Dataset: CV_ML (GitHub, Caldeira777/CV_ML). Classes: chifre, mao aberta, um dedo.

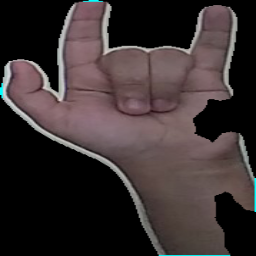
Label: chifre

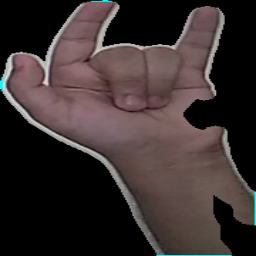
Label: chifre

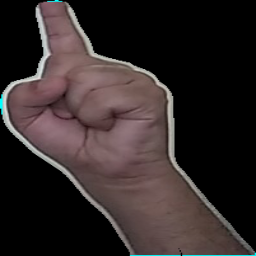
Label: um dedo

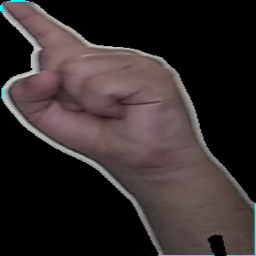
Label: um dedo

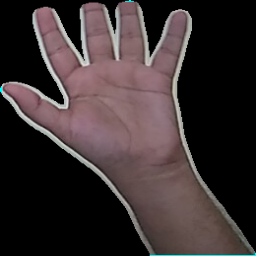
Label: mao aberta

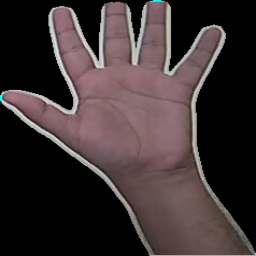
Label: mao aberta
